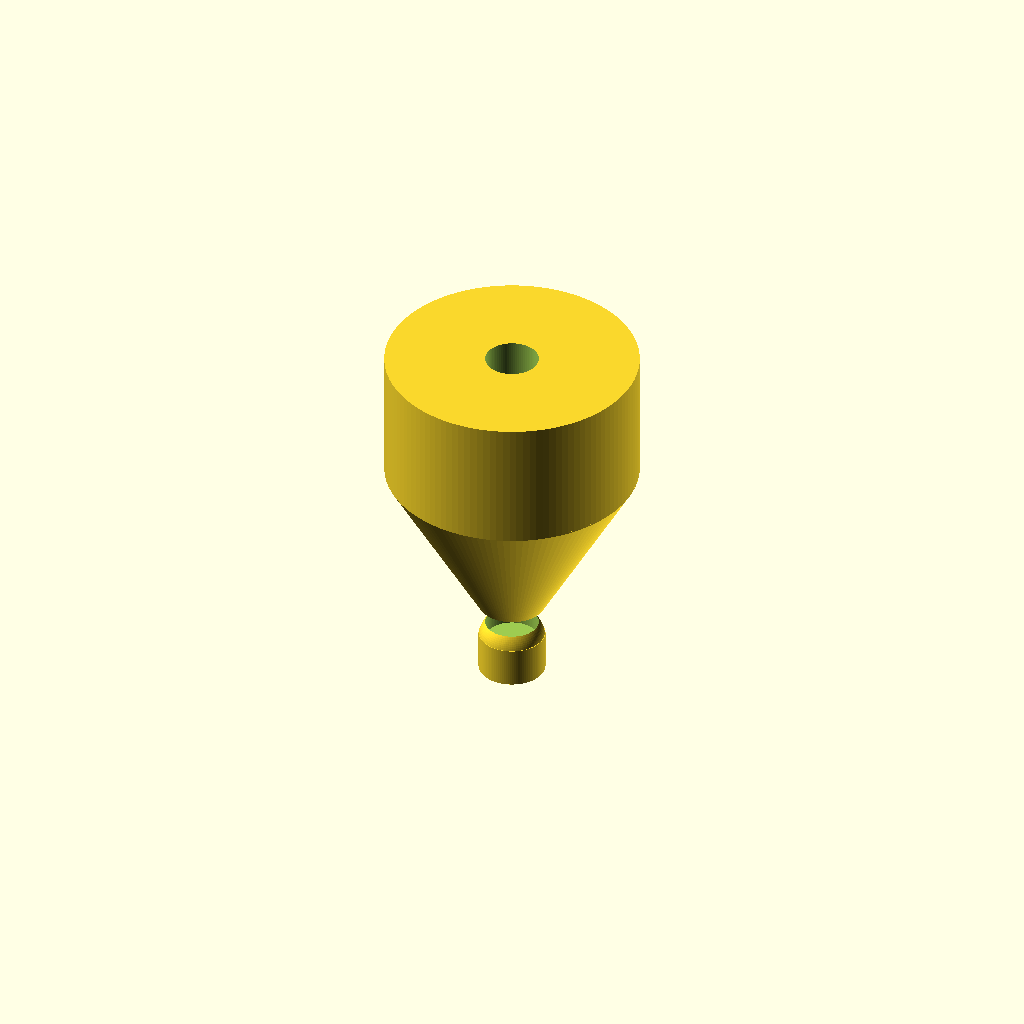
Cell 1 — every parameter at its default value.
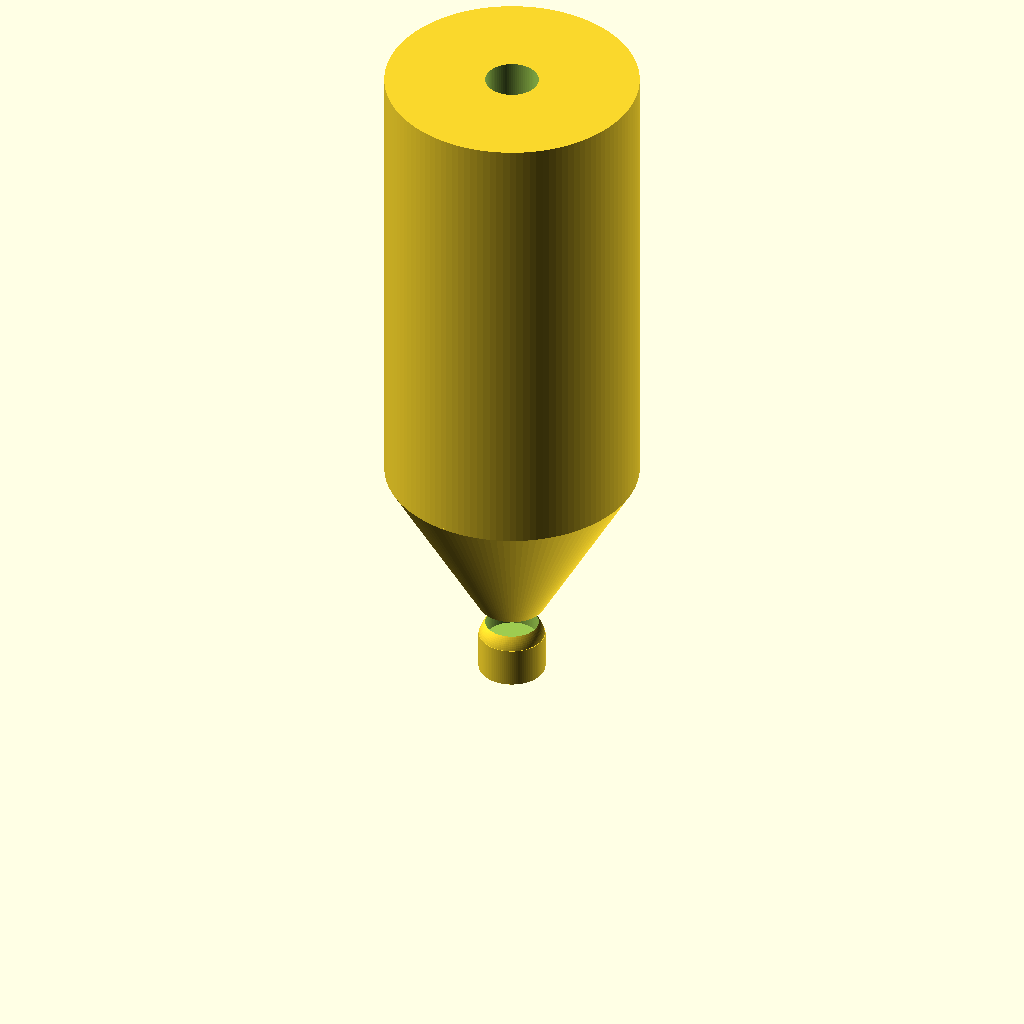
Cell 2 — totalLength set to 50.8, the other parameters unchanged.
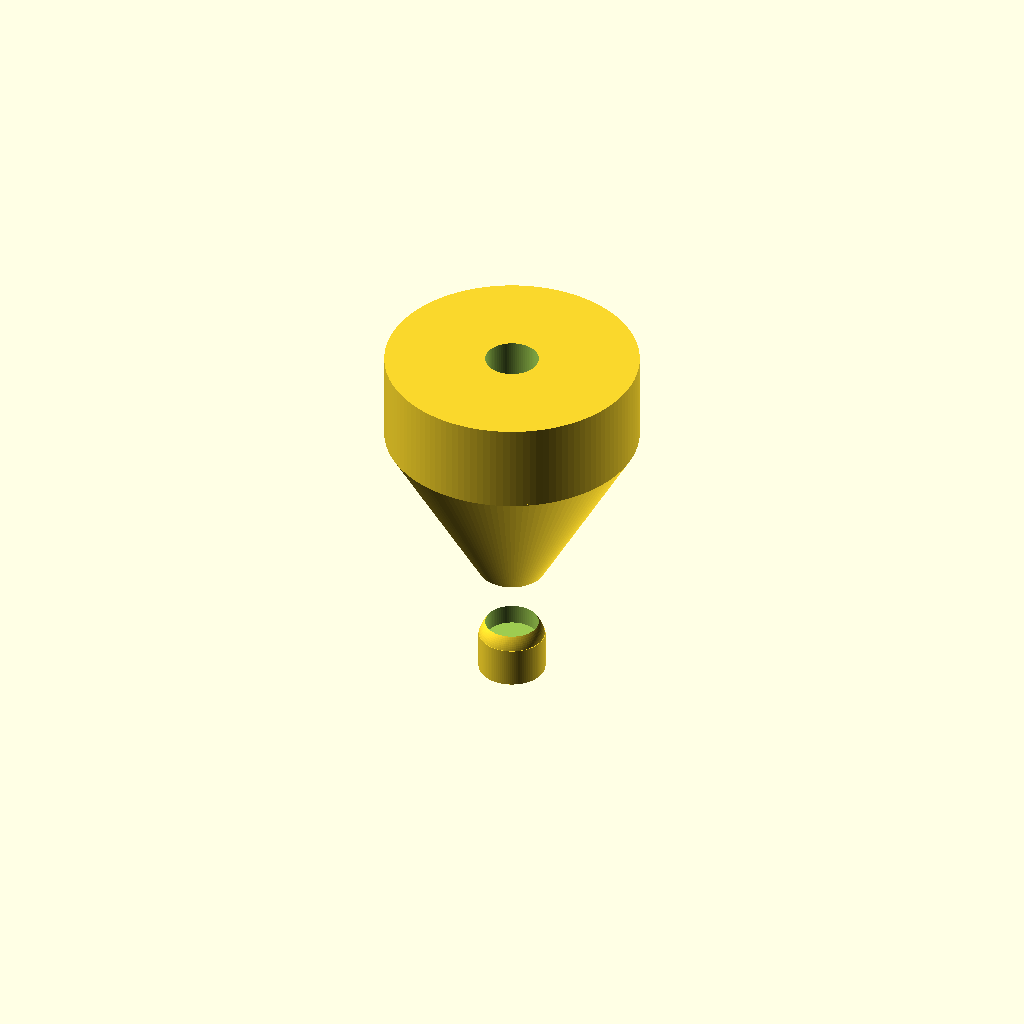
Cell 3 — tipLength set to 6.35, the other parameters unchanged.
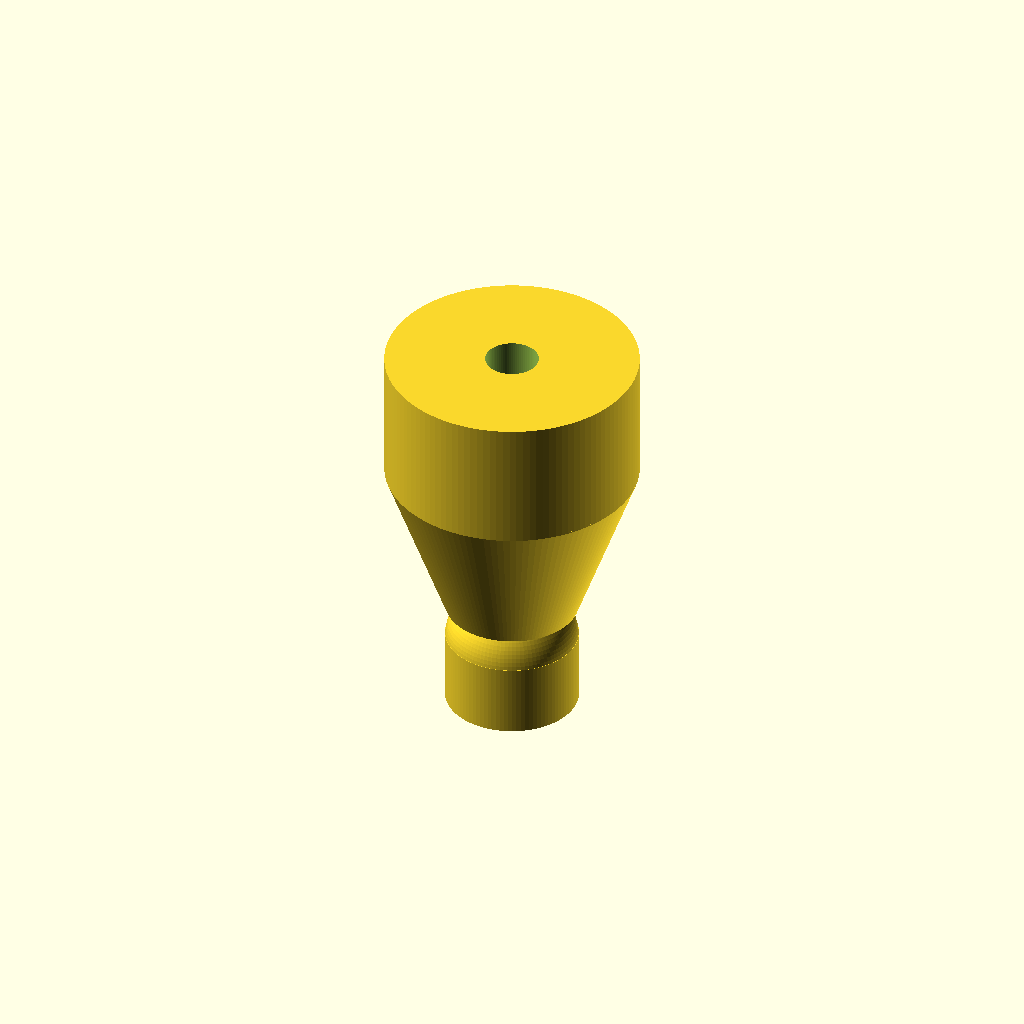
Cell 4: tipDiameter = 10 (everything else at default).
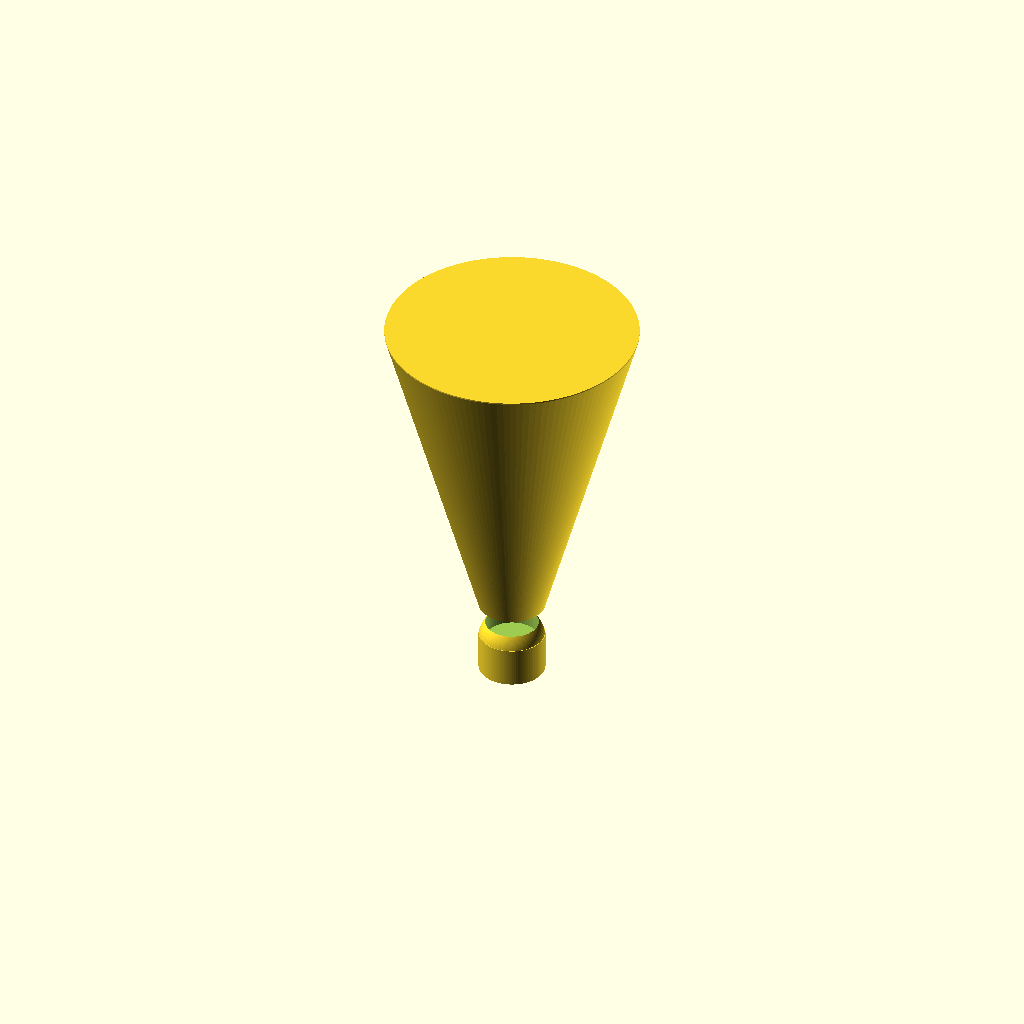
Cell 5: bulletLength = 24.8 (everything else at default).
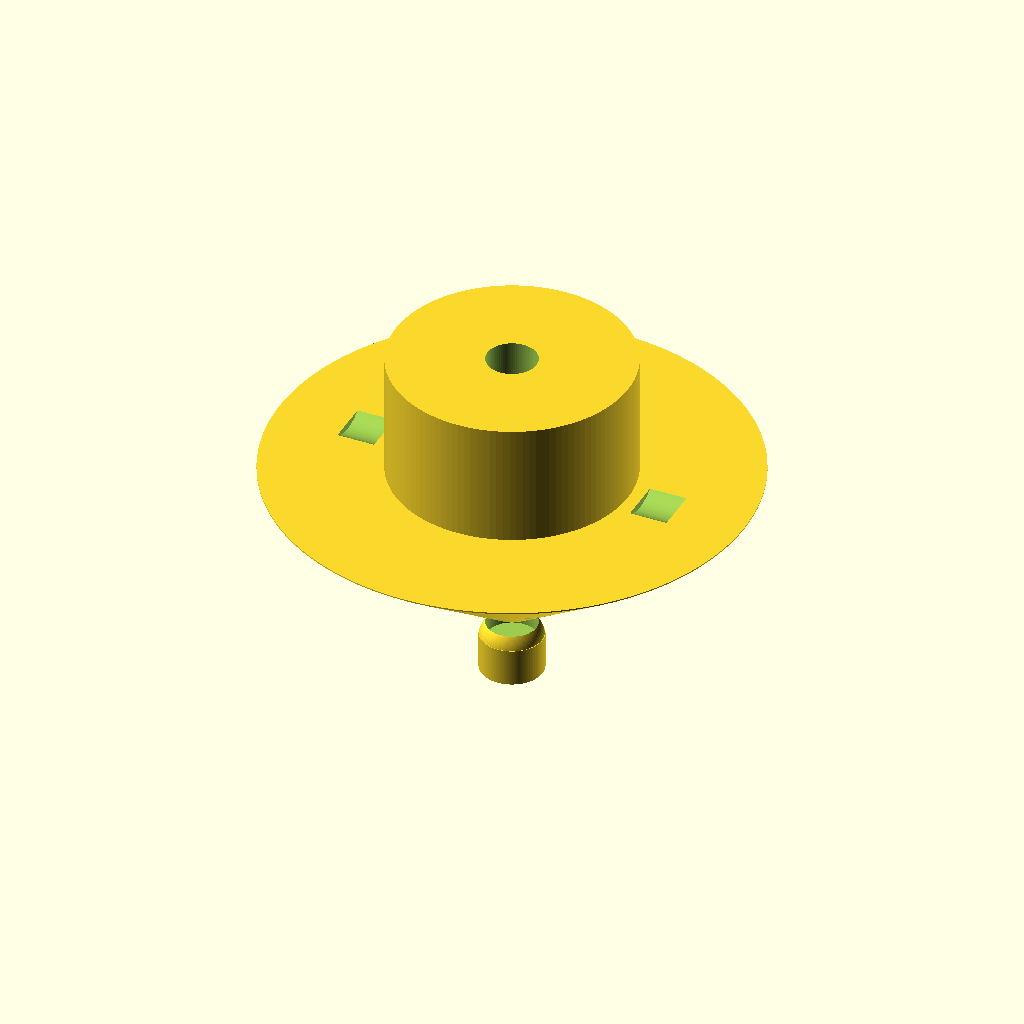
Cell 6: the same model with bulletEndRadius = 19.05.
One fixed orthographic camera (rotation 55°, 0°, 25°; colour scheme Cornfield) for every cell.
The OpenSCAD source (Haywire_DGH250_V1p3.scad):
//
// Haywire Tackle DGH-250 Trolling Head - Version 1.3
// Traditional Rounded Bullet Trolling Head
// Specifications: 1.0" total length, 5mm tip diameter, smooth domed bullet profile, two grooves, constant rear body
//

$fn = 150;

//----------------------------
// Dimensions (mm)
//----------------------------

// Overall length
totalLength = 25.4;        // 1.0 inch

// Tip section
tipLength = 3.175;         // 0.125 inch
tipDiameter = 5.0;         // 5 mm (increased from 3.18 mm)
tipRadius = tipDiameter / 2;  // 2.5 mm

// Domed bullet section (tip to widest) - SMOOTH CURVE
bulletLength = 12.4;       // ~0.475-0.500 inch (average 12.4mm)
bulletStartRadius = tipRadius;  // Starts at tip radius
bulletEndRadius = 9.525;   // 0.375 inch (half of 0.750")

// Main body (constant diameter)
mainBodyLength = totalLength - tipLength - bulletLength;  // ~9.8mm remaining
mainBodyRadius = 9.525;    // 0.375 inch (half of 0.750")

// Leader hole
leaderHoleRadius = 2.0;    // 4 mm diameter

// Grooves (hydrodynamic, on bullet section)
groove1Pos = 4.5;          // Position along total length
groove2Pos = 8.0;          // Position along total length
grooveWidth = 2.2;
grooveDepth = 1.4;

// Eye sockets (recessed, on sides)
eyeDia = 6.0;
eyeDepth = 2.0;
eyePos = 18.0;             // Position along body


//----------------------------
// Main Model Assembly
//----------------------------

difference()
{
    union()
    {
        // Rounded bullet tip with smooth domed profile
        bullet_tip();
        
        // Smooth domed bullet section using hull (continuous curve)
        translate([0, 0, tipLength])
            domed_bullet_section();
        
        // Main body cylinder (constant diameter)
        translate([0, 0, tipLength + bulletLength])
            cylinder(h = mainBodyLength, r = mainBodyRadius, $fn = 120);
    }

    // Leader hole - 4 mm through entire length
    cylinder(h = totalLength + 1, r = leaderHoleRadius, $fn = 80);

    // Hydrodynamic grooves
    groove_cut(groove1Pos);
    groove_cut(groove2Pos);

    // Eye sockets (both sides)
    eye_socket(1);
    eye_socket(-1);
}


//----------------------------
// Rounded Bullet Tip
// Hemispherical dome with slight extension
//----------------------------

module bullet_tip()
{
    // Create a domed hemisphere at the tip
    sphere(r = tipRadius, $fn = 100);
    
    // Extend tip backward with cylinder to blend into bullet section
    translate([0, 0, -tipRadius])
        cylinder(h = tipRadius + 0.5, r = tipRadius, $fn = 100);
}


//----------------------------
// Smooth Domed Bullet Section
// Creates a smooth, continuous curve from tip radius to max radius
// Using hull() for smooth interpolation (like a real bullet dome)
//----------------------------

module domed_bullet_section()
{
    // Hull creates smooth shape between the two cylinders
    // This gives the smooth, rounded dome profile
    hull()
    {
        // Start: small cylinder at tip end
        cylinder(h = 0.1, r = bulletStartRadius, $fn = 120);
        
        // End: large cylinder at max diameter end
        translate([0, 0, bulletLength - 0.1])
            cylinder(h = 0.1, r = bulletEndRadius, $fn = 120);
    }
}


//----------------------------
// Hydrodynamic Groove Cutter
// Creates circular groove running around the body
//----------------------------

module groove_cut(zPos)
{
    translate([0, 0, zPos])
        rotate_extrude(convexity = 10, $fn = 100)
            translate([mainBodyRadius - grooveDepth/2, 0])
                circle(r = grooveDepth/2, $fn = 80);
}


//----------------------------
// Recessed Eye Socket
// Circular hole on each side of the body
//----------------------------

module eye_socket(side)
{
    translate([side * (mainBodyRadius + 1), 0, eyePos])
        rotate([0, 90 * side, 0])
            cylinder(d = eyeDia, h = eyeDepth + 1, $fn = 80);
}


//----------------------------
// Render Quality Settings
//----------------------------

$fa = 1.5;
$fs = 0.2;
Customizer parameters (derived from the source; name, type, default, range or options):
totalLength: number, default 25.4
tipLength: number, default 3.175
tipDiameter: number, default 5
bulletLength: number, default 12.4
bulletEndRadius: number, default 9.525
mainBodyRadius: number, default 9.525
leaderHoleRadius: number, default 2
groove1Pos: number, default 4.5
groove2Pos: number, default 8
grooveWidth: number, default 2.2
grooveDepth: number, default 1.4
eyeDia: number, default 6
eyeDepth: number, default 2
eyePos: number, default 18
